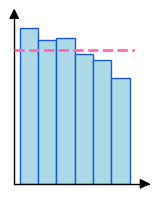

This figure's Python source: (Note: this script raises an exception after producing the figure.)
import os
import numpy as np
import matplotlib.pyplot as plt
import mpl_toolkits.axisartist as axisartist

plt.rcParams['font.family'] = 'Times New Roman'


def bin(d, filename):
    num_bins = d.shape[0]
    fig = plt.figure(figsize=(150 / 96, 200 / 96))
    ax = axisartist.Subplot(fig, 111)
    fig.add_axes(ax)

    for i in range(num_bins):
        ax.bar(i, d[i], width=1.0, color='#ADD8E6', edgecolor="#1B58D1", alpha=1.0)

    ax.set_xticks([])
    ax.set_yticks([])
    ax.set_ylim(0, 8)

    ax.axis["bottom"].set_axisline_style("-|>", size=1.5)
    ax.axis["left"].set_axisline_style("-|>", size=1.5)
    ax.axis["top"].set_visible(False)
    ax.axis["right"].set_visible(False)

    # draw a horizontal line at the mean value
    mean_val = np.mean(d)
    ax.axhline(mean_val, color='#FF69B4', linestyle='--', linewidth=2, zorder=10)  # pink dashed line

    # plt.show()
    fig.savefig(filename, dpi=96, bbox_inches='tight', pad_inches=0.1)


if __name__ == "__main__":
    v1 = 2
    v2 = 5
    v3 = 8
    num = 6
    dis = 1
    gen = False

    ds = [
        [7.78, 7.17, 7.27, 6.45, 6.17, 5.28],
        [3.71, 4.62, 3.88, 4.27, 3.69, 3.30],
        [7.23, 6.93, 6.98, 6.57, 6.43, 5.98],
    ]
    ds = np.array(ds)

    if gen:
        ds[0] = np.random.uniform(v2, v3, num)
        ds[1] = np.random.uniform(v1, v2, num)
        # ds[2] = np.random.uniform(v2 + dis, v3 - dis, num)
        mean = np.mean(ds[0])
        ds[2] = np.copy(ds[0])
        ds[2] = ds[2] - (ds[2] - mean) * 0.5

        print("[{}],".format(",".join(["{:.2f}".format(x) for x in ds[0]])))
        print("[{}],".format(",".join(["{:.2f}".format(x) for x in ds[1]])))
        print("[{}],".format(",".join(["{:.2f}".format(x) for x in ds[2]])))

    bin(ds[0], "images/loss_ori.svg")
    bin(ds[1], "images/loss_min.svg")
    bin(ds[2], "images/loss_avg.svg")
